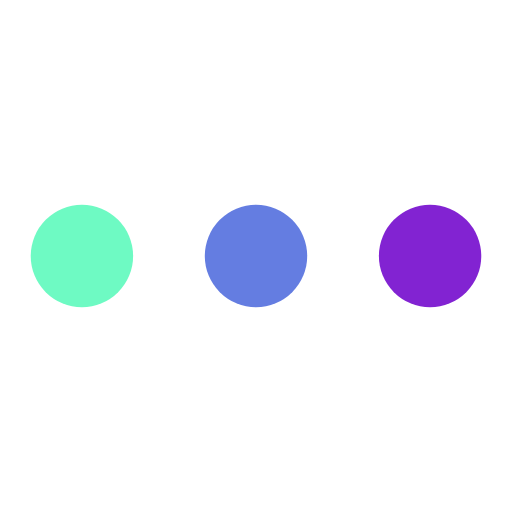
t = 0.00 s
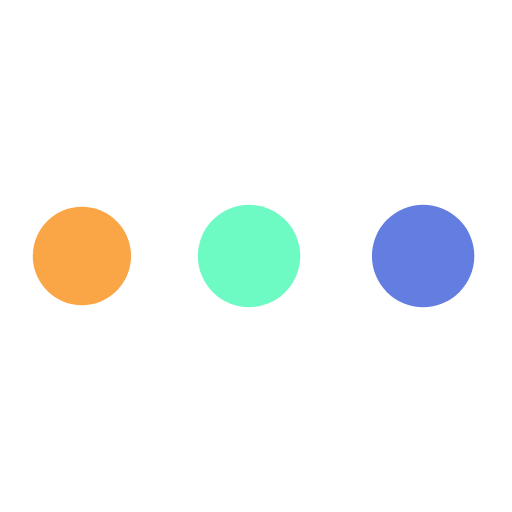
t = 0.28 s
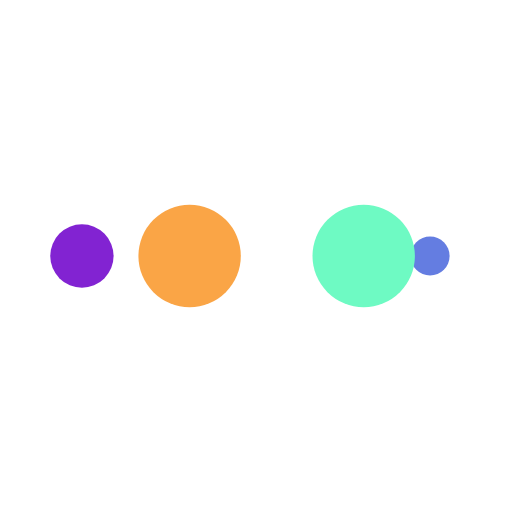
t = 0.47 s
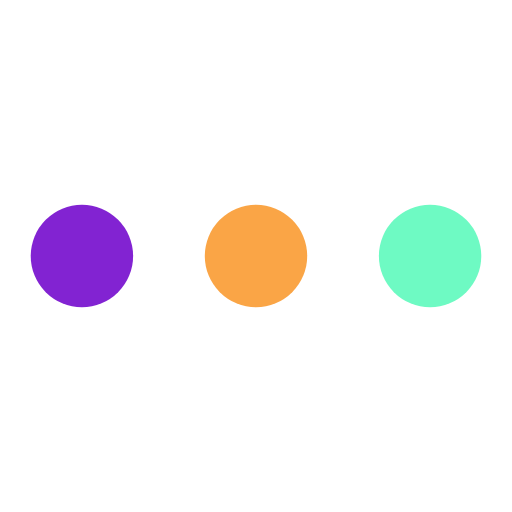
t = 0.75 s
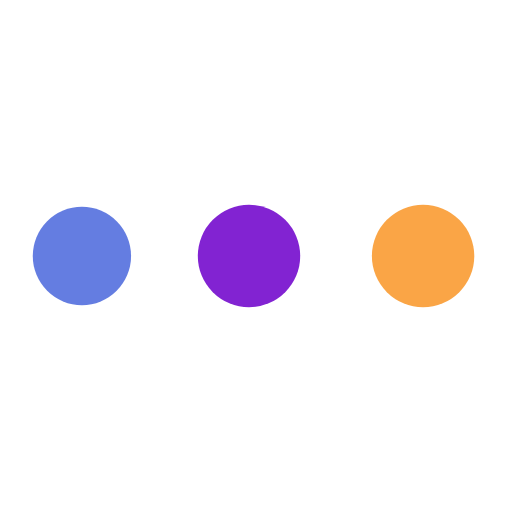
t = 1.03 s
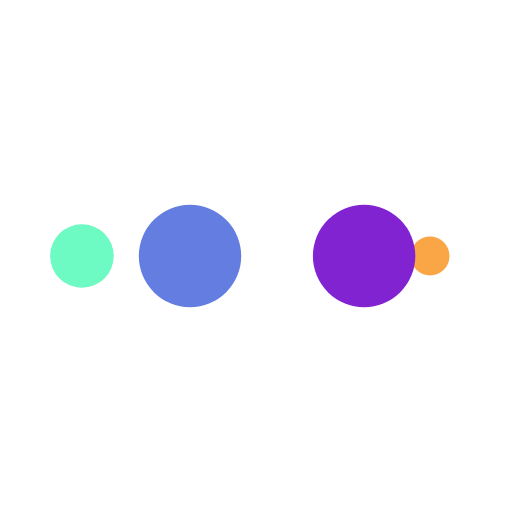
t = 1.21 s

The animated SVG that drew these frames (rendered in a browser with its animation timeline set to each time). Animation: 10 SMIL elements (animate=10); one cycle of 1.49 s, repeats indefinitely.

<?xml version="1.0" encoding="utf-8"?>
<svg xmlns="http://www.w3.org/2000/svg" xmlns:xlink="http://www.w3.org/1999/xlink"
  style="display: block; shape-rendering: auto;" viewBox="0 0 100 100" preserveAspectRatio="xMidYMid">
  <circle cx="84" cy="50" r="10" fill="#8223d2">
    <animate attributeName="r" repeatCount="indefinite" dur="0.3731343283582089s" calcMode="spline" keyTimes="0;1"
      values="10;0" keySplines="0 0.5 0.5 1" begin="0s"></animate>
    <animate attributeName="fill" repeatCount="indefinite" dur="1.4925373134328357s" calcMode="discrete"
      keyTimes="0;0.25;0.5;0.75;1" values="#8223d2;#647de1;#6efac3;#faa546;#8223d2" begin="0s"></animate>
  </circle>
  <circle cx="16" cy="50" r="10" fill="#8223d2">
    <animate attributeName="r" repeatCount="indefinite" dur="1.4925373134328357s" calcMode="spline"
      keyTimes="0;0.25;0.5;0.75;1" values="0;0;10;10;10" keySplines="0 0.5 0.5 1;0 0.5 0.5 1;0 0.5 0.5 1;0 0.5 0.5 1"
      begin="0s"></animate>
    <animate attributeName="cx" repeatCount="indefinite" dur="1.4925373134328357s" calcMode="spline"
      keyTimes="0;0.25;0.5;0.75;1" values="16;16;16;50;84" keySplines="0 0.5 0.5 1;0 0.5 0.5 1;0 0.5 0.5 1;0 0.5 0.5 1"
      begin="0s"></animate>
  </circle>
  <circle cx="50" cy="50" r="10" fill="#faa546">
    <animate attributeName="r" repeatCount="indefinite" dur="1.4925373134328357s" calcMode="spline"
      keyTimes="0;0.25;0.5;0.75;1" values="0;0;10;10;10" keySplines="0 0.5 0.5 1;0 0.5 0.5 1;0 0.5 0.5 1;0 0.5 0.5 1"
      begin="-0.3731343283582089s"></animate>
    <animate attributeName="cx" repeatCount="indefinite" dur="1.4925373134328357s" calcMode="spline"
      keyTimes="0;0.25;0.5;0.75;1" values="16;16;16;50;84" keySplines="0 0.5 0.5 1;0 0.5 0.5 1;0 0.5 0.5 1;0 0.5 0.5 1"
      begin="-0.3731343283582089s"></animate>
  </circle>
  <circle cx="84" cy="50" r="10" fill="#6efac3">
    <animate attributeName="r" repeatCount="indefinite" dur="1.4925373134328357s" calcMode="spline"
      keyTimes="0;0.25;0.5;0.75;1" values="0;0;10;10;10" keySplines="0 0.5 0.5 1;0 0.5 0.5 1;0 0.5 0.5 1;0 0.5 0.5 1"
      begin="-0.7462686567164178s"></animate>
    <animate attributeName="cx" repeatCount="indefinite" dur="1.4925373134328357s" calcMode="spline"
      keyTimes="0;0.25;0.5;0.75;1" values="16;16;16;50;84" keySplines="0 0.5 0.5 1;0 0.5 0.5 1;0 0.5 0.5 1;0 0.5 0.5 1"
      begin="-0.7462686567164178s"></animate>
  </circle>
  <circle cx="16" cy="50" r="10" fill="#647de1">
    <animate attributeName="r" repeatCount="indefinite" dur="1.4925373134328357s" calcMode="spline"
      keyTimes="0;0.25;0.5;0.75;1" values="0;0;10;10;10" keySplines="0 0.5 0.5 1;0 0.5 0.5 1;0 0.5 0.5 1;0 0.5 0.5 1"
      begin="-1.1194029850746268s"></animate>
    <animate attributeName="cx" repeatCount="indefinite" dur="1.4925373134328357s" calcMode="spline"
      keyTimes="0;0.25;0.5;0.75;1" values="16;16;16;50;84" keySplines="0 0.5 0.5 1;0 0.5 0.5 1;0 0.5 0.5 1;0 0.5 0.5 1"
      begin="-1.1194029850746268s"></animate>
  </circle>
  <!-- [ldio] generated by https://loading.io/ -->
</svg>